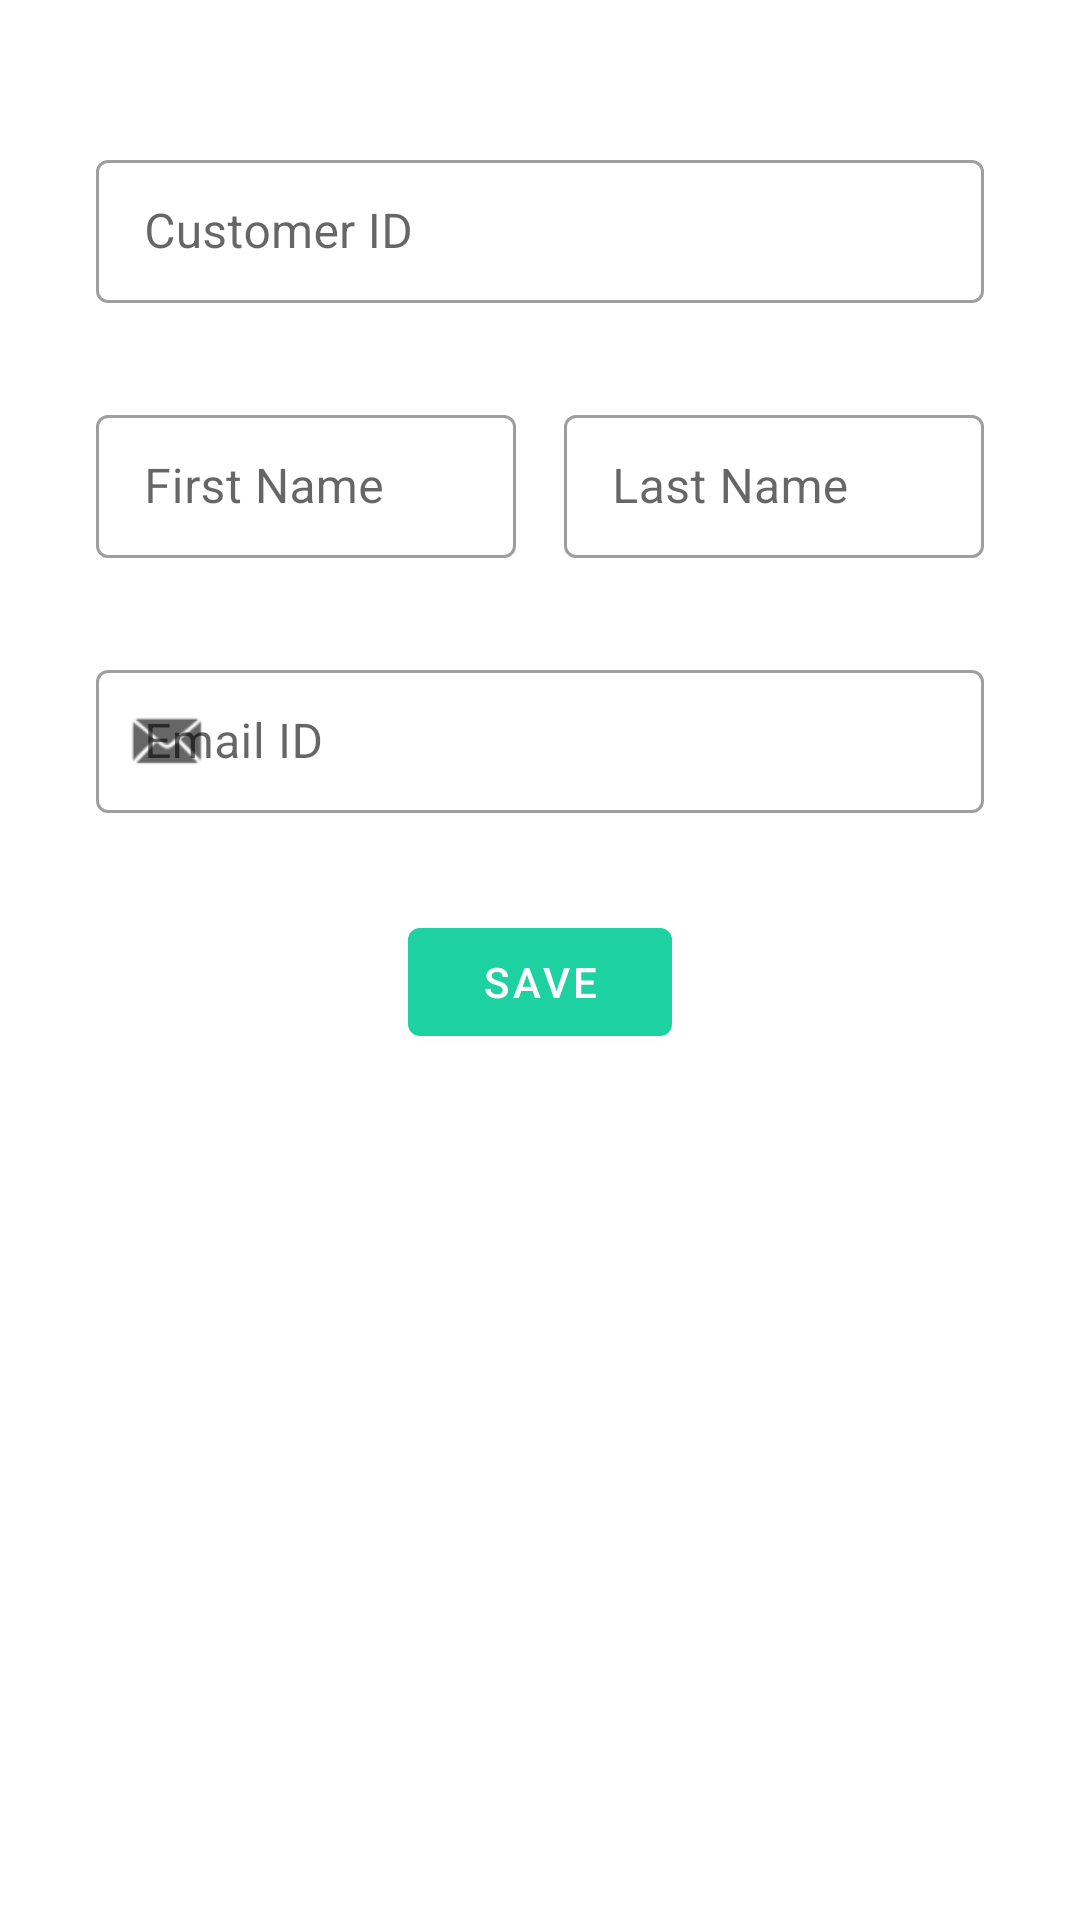

This screen was rendered from an Android layout file. Write that file and the resources it references.
<!-- AndroidManifest.xml: application theme AppTheme -->
<!-- res/layout/activity_add_new_customer.xml -->
<?xml version="1.0" encoding="utf-8"?>
<androidx.constraintlayout.widget.ConstraintLayout xmlns:android="http://schemas.android.com/apk/res/android"
    xmlns:app="http://schemas.android.com/apk/res-auto"
    xmlns:tools="http://schemas.android.com/tools"
    android:layout_width="match_parent"
    android:layout_height="match_parent"
    tools:context=".ui.AddNewCustomerActivity"
    android:padding="16dp">

    <com.google.android.material.textfield.TextInputLayout
        android:id="@+id/customer_id"
        android:layout_width="match_parent"
        android:layout_height="wrap_content"
        android:layout_marginStart="16dp"
        android:layout_marginTop="32dp"
        android:layout_marginEnd="16dp"
        style="@style/Widget.MaterialComponents.TextInputLayout.OutlinedBox.Dense"
        android:hint="Customer ID"
        app:layout_constraintEnd_toEndOf="parent"
        app:layout_constraintStart_toStartOf="parent"
        app:layout_constraintTop_toTopOf="parent">
        <com.google.android.material.textfield.TextInputEditText
            android:id="@+id/edt_customer_id"
            android:layout_width="match_parent"
            android:layout_height="wrap_content"/>
    </com.google.android.material.textfield.TextInputLayout>


    <LinearLayout
        android:id="@+id/ll_1"
        android:layout_width="match_parent"
        android:layout_height="wrap_content"
        android:layout_marginStart="16dp"
        android:layout_marginTop="32dp"
        android:layout_marginEnd="16dp"
        app:layout_constraintEnd_toEndOf="parent"
        app:layout_constraintStart_toStartOf="parent"
        app:layout_constraintTop_toBottomOf="@+id/customer_id"
        android:weightSum="2"
        android:baselineAligned="false">

        <com.google.android.material.textfield.TextInputLayout
            android:id="@+id/first_name"
            android:layout_width="0dp"
            android:layout_height="wrap_content"
            android:layout_weight="1"
            style="@style/Widget.MaterialComponents.TextInputLayout.OutlinedBox.Dense"
            android:hint="First Name">

            <com.google.android.material.textfield.TextInputEditText
                android:id="@+id/edt_first_name"
                android:layout_width="match_parent"
                android:layout_height="wrap_content"/>
        </com.google.android.material.textfield.TextInputLayout>

        <com.google.android.material.textfield.TextInputLayout
            android:id="@+id/last_name"
            android:layout_width="0dp"
            android:layout_height="wrap_content"
            android:layout_marginStart="16dp"
            android:layout_weight="1"
            style="@style/Widget.MaterialComponents.TextInputLayout.OutlinedBox.Dense"
            android:hint="Last Name">

            <com.google.android.material.textfield.TextInputEditText
                android:id="@+id/edt_last_name"
                android:layout_width="match_parent"
                android:layout_height="wrap_content" />
        </com.google.android.material.textfield.TextInputLayout>
    </LinearLayout>

        <com.google.android.material.textfield.TextInputLayout
            android:id="@+id/email"
            android:layout_width="match_parent"
            android:layout_height="wrap_content"
            android:hint="Email ID"
            android:layout_marginStart="16dp"
            android:layout_marginEnd="16dp"
            android:layout_marginTop="32dp"
            app:layout_constraintEnd_toEndOf="parent"
            app:layout_constraintStart_toStartOf="parent"
            app:layout_constraintTop_toBottomOf="@+id/ll_1"
            style="@style/Widget.MaterialComponents.TextInputLayout.OutlinedBox.Dense"
            app:startIconDrawable="@android:drawable/sym_action_email">

            <com.google.android.material.textfield.TextInputEditText
                android:id="@+id/edt_email"
                android:layout_width="match_parent"
                android:layout_height="wrap_content" />
        </com.google.android.material.textfield.TextInputLayout>

    <com.google.android.material.button.MaterialButton
        android:id="@+id/btn_save_customer"
        android:layout_width="wrap_content"
        android:layout_height="wrap_content"
        android:layout_marginStart="16dp"
        android:layout_marginTop="32dp"
        android:layout_marginEnd="16dp"
        android:text="Save"
        app:layout_constraintEnd_toEndOf="parent"
        app:layout_constraintStart_toStartOf="parent"
        app:layout_constraintTop_toBottomOf="@+id/email" />


</androidx.constraintlayout.widget.ConstraintLayout>
<!-- resources referenced by this layout -->
<resources>
  <style name="AppTheme" parent="Theme.MaterialComponents.Light">
          
          <item name="colorPrimary">@color/colorPrimary</item>
          <item name="colorPrimaryDark">@color/colorPrimaryDark</item>
          <item name="colorAccent">@color/colorAccent</item>
          <item name="actionMenuTextColor">#FFFFFF</item>
      </style>
  <color name="colorPrimary">#1dd1a1</color>
  <color name="colorPrimaryDark">#10ac84</color>
  <color name="colorAccent">#222f3e</color>
</resources>
